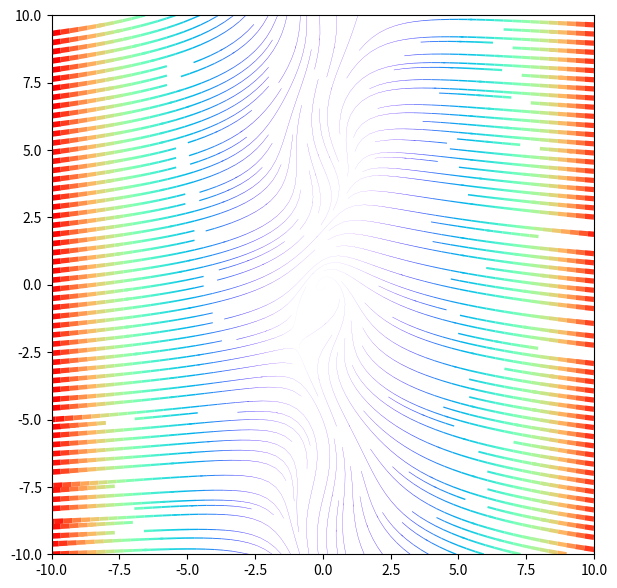

Python code for this plot:
#!/usr/bin/env python3
# -*- coding: utf-8 -*-
"""
Created on Mon Mar 26 16:56:31 2018

[redacted]

Code to test the streamplot function.

"""

import numpy as np
import matplotlib.pyplot as plt

x = np.linspace(-10, 10, num=100)
y = x

X, Y = np.meshgrid(x, y)


u = X**2 + np.sin(Y)
v = -X + Y/2

z = np.sqrt(u**2 + v**2)

plt.close('all')
fig = plt.figure(figsize=(7,7))
ax = fig.add_subplot(111)

ax.streamplot(x, y, u,v, density=2,
              color=z, linewidth=z/25,
              arrowstyle='-', cmap='rainbow')

plt.show()